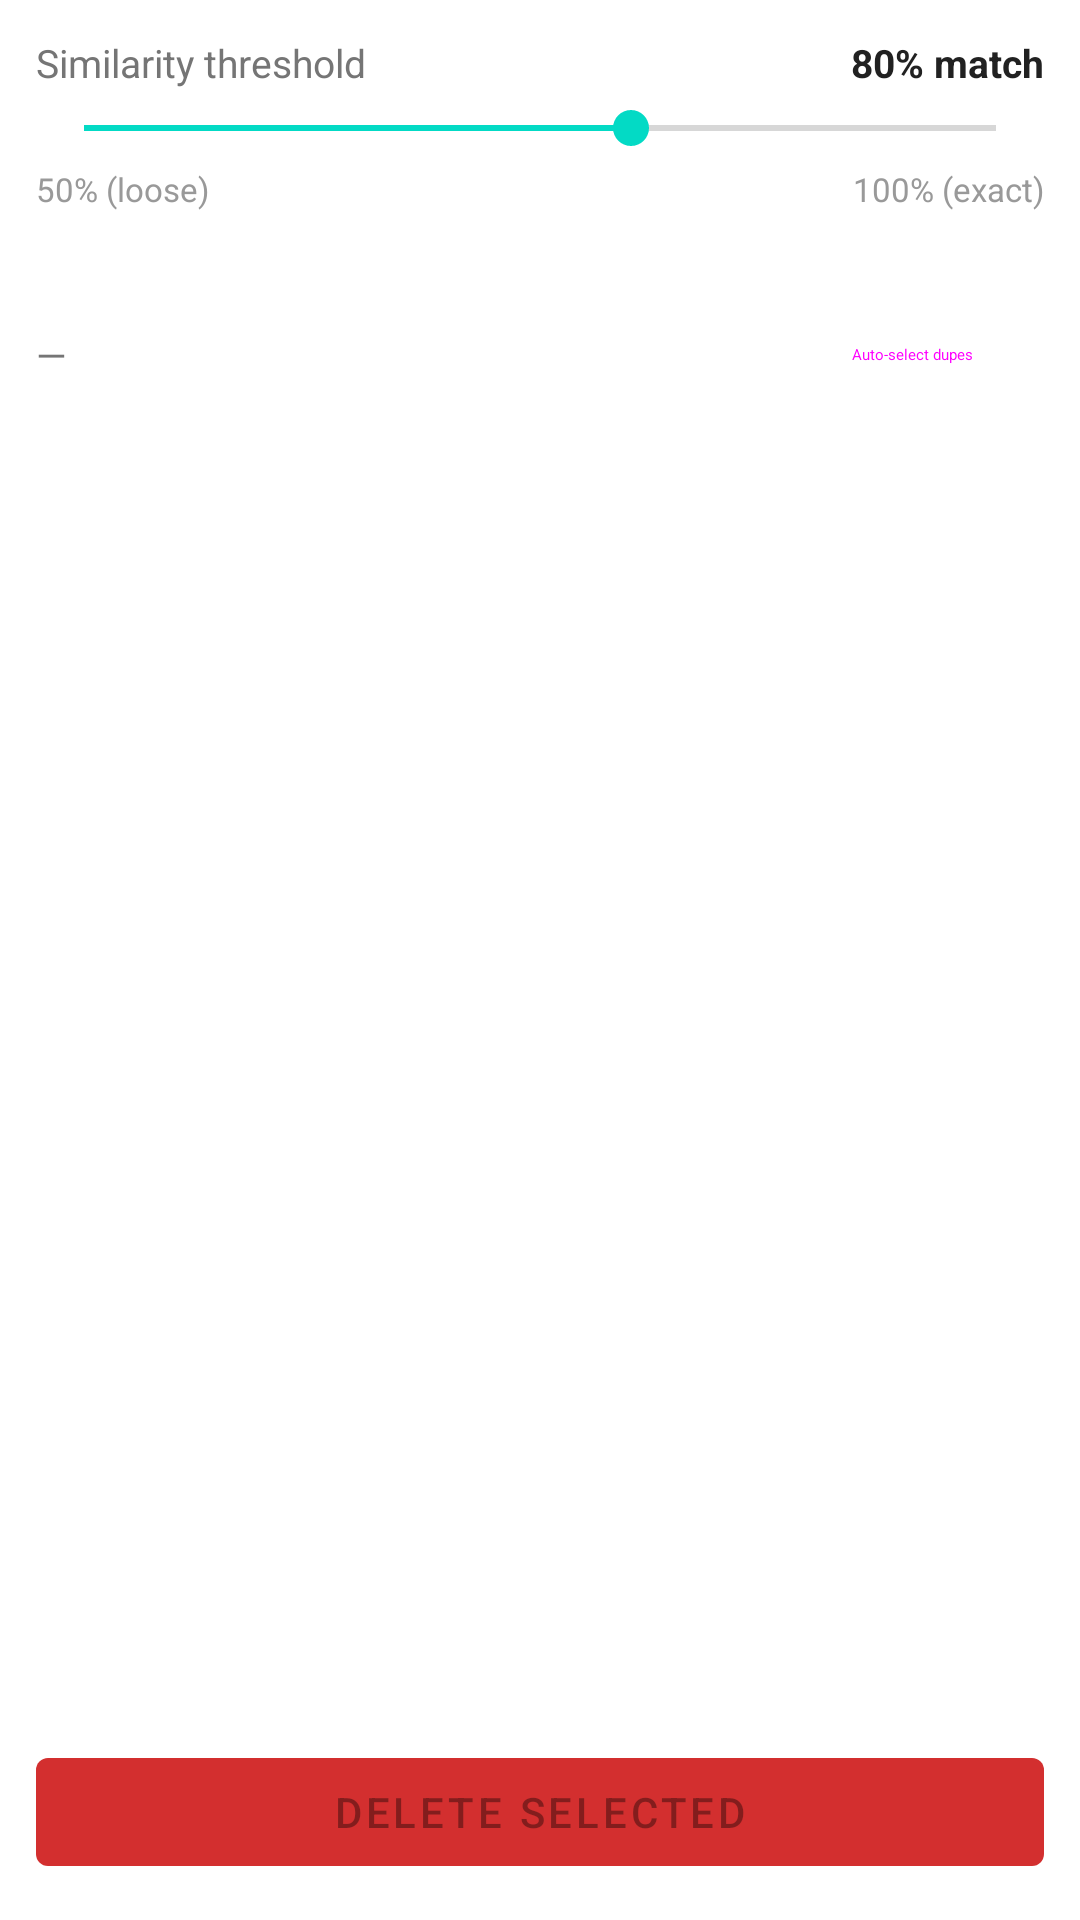

The Android layout XML behind this screen, and the referenced resources:
<!-- AndroidManifest.xml: application theme Theme.GalleryCleanerApp -->
<!-- res/layout/fragment_similar.xml -->
<?xml version="1.0" encoding="utf-8"?>
<LinearLayout xmlns:android="http://schemas.android.com/apk/res/android"
    android:layout_width="match_parent"
    android:layout_height="match_parent"
    android:orientation="vertical"
    android:background="@color/background">

    
    <LinearLayout
        android:layout_width="match_parent"
        android:layout_height="wrap_content"
        android:orientation="vertical"
        android:padding="12dp"
        android:background="?attr/colorSurface">

        <LinearLayout android:layout_width="match_parent" android:layout_height="wrap_content"
            android:orientation="horizontal" android:gravity="center_vertical"
            android:layout_marginBottom="4dp">
            <TextView android:layout_width="wrap_content" android:layout_height="wrap_content"
                android:text="Similarity threshold" android:textSize="13sp"
                android:textColor="@color/text_secondary" android:layout_weight="1"/>
            <TextView android:id="@+id/tv_threshold" android:layout_width="wrap_content"
                android:layout_height="wrap_content" android:text="80% match"
                android:textSize="13sp" android:textStyle="bold" android:textColor="@color/text_primary"/>
        </LinearLayout>

        <SeekBar android:id="@+id/seek_threshold"
            android:layout_width="match_parent" android:layout_height="wrap_content"
            android:max="50" android:progress="30"/>

        <LinearLayout android:layout_width="match_parent" android:layout_height="wrap_content"
            android:orientation="horizontal" android:layout_marginTop="4dp">
            <TextView android:layout_width="wrap_content" android:layout_height="wrap_content"
                android:text="50% (loose)" android:textSize="11sp" android:textColor="@color/text_muted"/>
            <View android:layout_width="0dp" android:layout_height="1dp" android:layout_weight="1"/>
            <TextView android:layout_width="wrap_content" android:layout_height="wrap_content"
                android:text="100% (exact)" android:textSize="11sp" android:textColor="@color/text_muted"/>
        </LinearLayout>
    </LinearLayout>

    
    <LinearLayout android:layout_width="match_parent" android:layout_height="wrap_content"
        android:orientation="horizontal" android:padding="12dp" android:gravity="center_vertical">
        <TextView android:id="@+id/tv_group_count" android:layout_width="0dp"
            android:layout_height="wrap_content" android:layout_weight="1"
            android:text="—" android:textSize="13sp" android:textColor="@color/text_secondary"/>
        <Button android:id="@+id/btn_select_all"
            android:layout_width="wrap_content" android:layout_height="wrap_content"
            android:text="Auto-select dupes"
            style="@style/Widget.Material3.Button.TextButton"/>
    </LinearLayout>

    <TextView android:id="@+id/tv_empty" android:layout_width="match_parent"
        android:layout_height="wrap_content" android:text="No similar photos found"
        android:gravity="center" android:padding="48dp"
        android:textColor="@color/text_secondary" android:visibility="gone"/>

    <androidx.recyclerview.widget.RecyclerView
        android:id="@+id/recycler"
        android:layout_width="match_parent"
        android:layout_height="0dp"
        android:layout_weight="1"
        android:clipToPadding="false"
        android:paddingBottom="80dp"/>

    
    <com.google.android.material.button.MaterialButton
        android:id="@+id/btn_delete_selected"
        android:layout_width="match_parent"
        android:layout_height="wrap_content"
        android:layout_margin="12dp"
        android:text="Delete selected"
        android:enabled="false"
        app:backgroundTint="@color/danger"
        xmlns:app="http://schemas.android.com/apk/res-auto"/>

</LinearLayout>
<!-- resources referenced by this layout -->
<resources>
  <color name="background">#FFFFFF</color>
  <color name="danger">#FFD32F2F</color>
  <color name="text_muted">#FF999999</color>
  <color name="text_primary">#212121</color>
  <color name="text_secondary">#757575</color>
  <style name="Theme.GalleryCleanerApp" parent="Base.Theme.GalleryCleanerApp" />
  <style name="Base.Theme.GalleryCleanerApp" parent="Theme.MaterialComponents.DayNight.DarkActionBar">
          <item name="colorPrimary">@color/purple_500</item>
          <item name="colorPrimaryVariant">@color/purple_700</item>
          <item name="colorSecondary">@color/teal_200</item>
          <item name="colorSecondaryVariant">@color/teal_700</item>
          <item name="colorError">@android:color/holo_red_dark</item>
          <item name="colorOnPrimary">@color/white</item>
          <item name="colorOnSecondary">@color/black</item>
          <item name="colorOnError">@color/white</item>
          <item name="colorOnBackground">@color/black</item>
          <item name="colorOnSurface">@color/black</item>
      </style>
  <color name="purple_500">#FF6200EE</color>
  <color name="purple_700">#FF3700B3</color>
  <color name="teal_200">#FF03DAC5</color>
  <color name="teal_700">#FF018786</color>
  <color name="white">#FFFFFFFF</color>
  <color name="black">#FF000000</color>
</resources>
